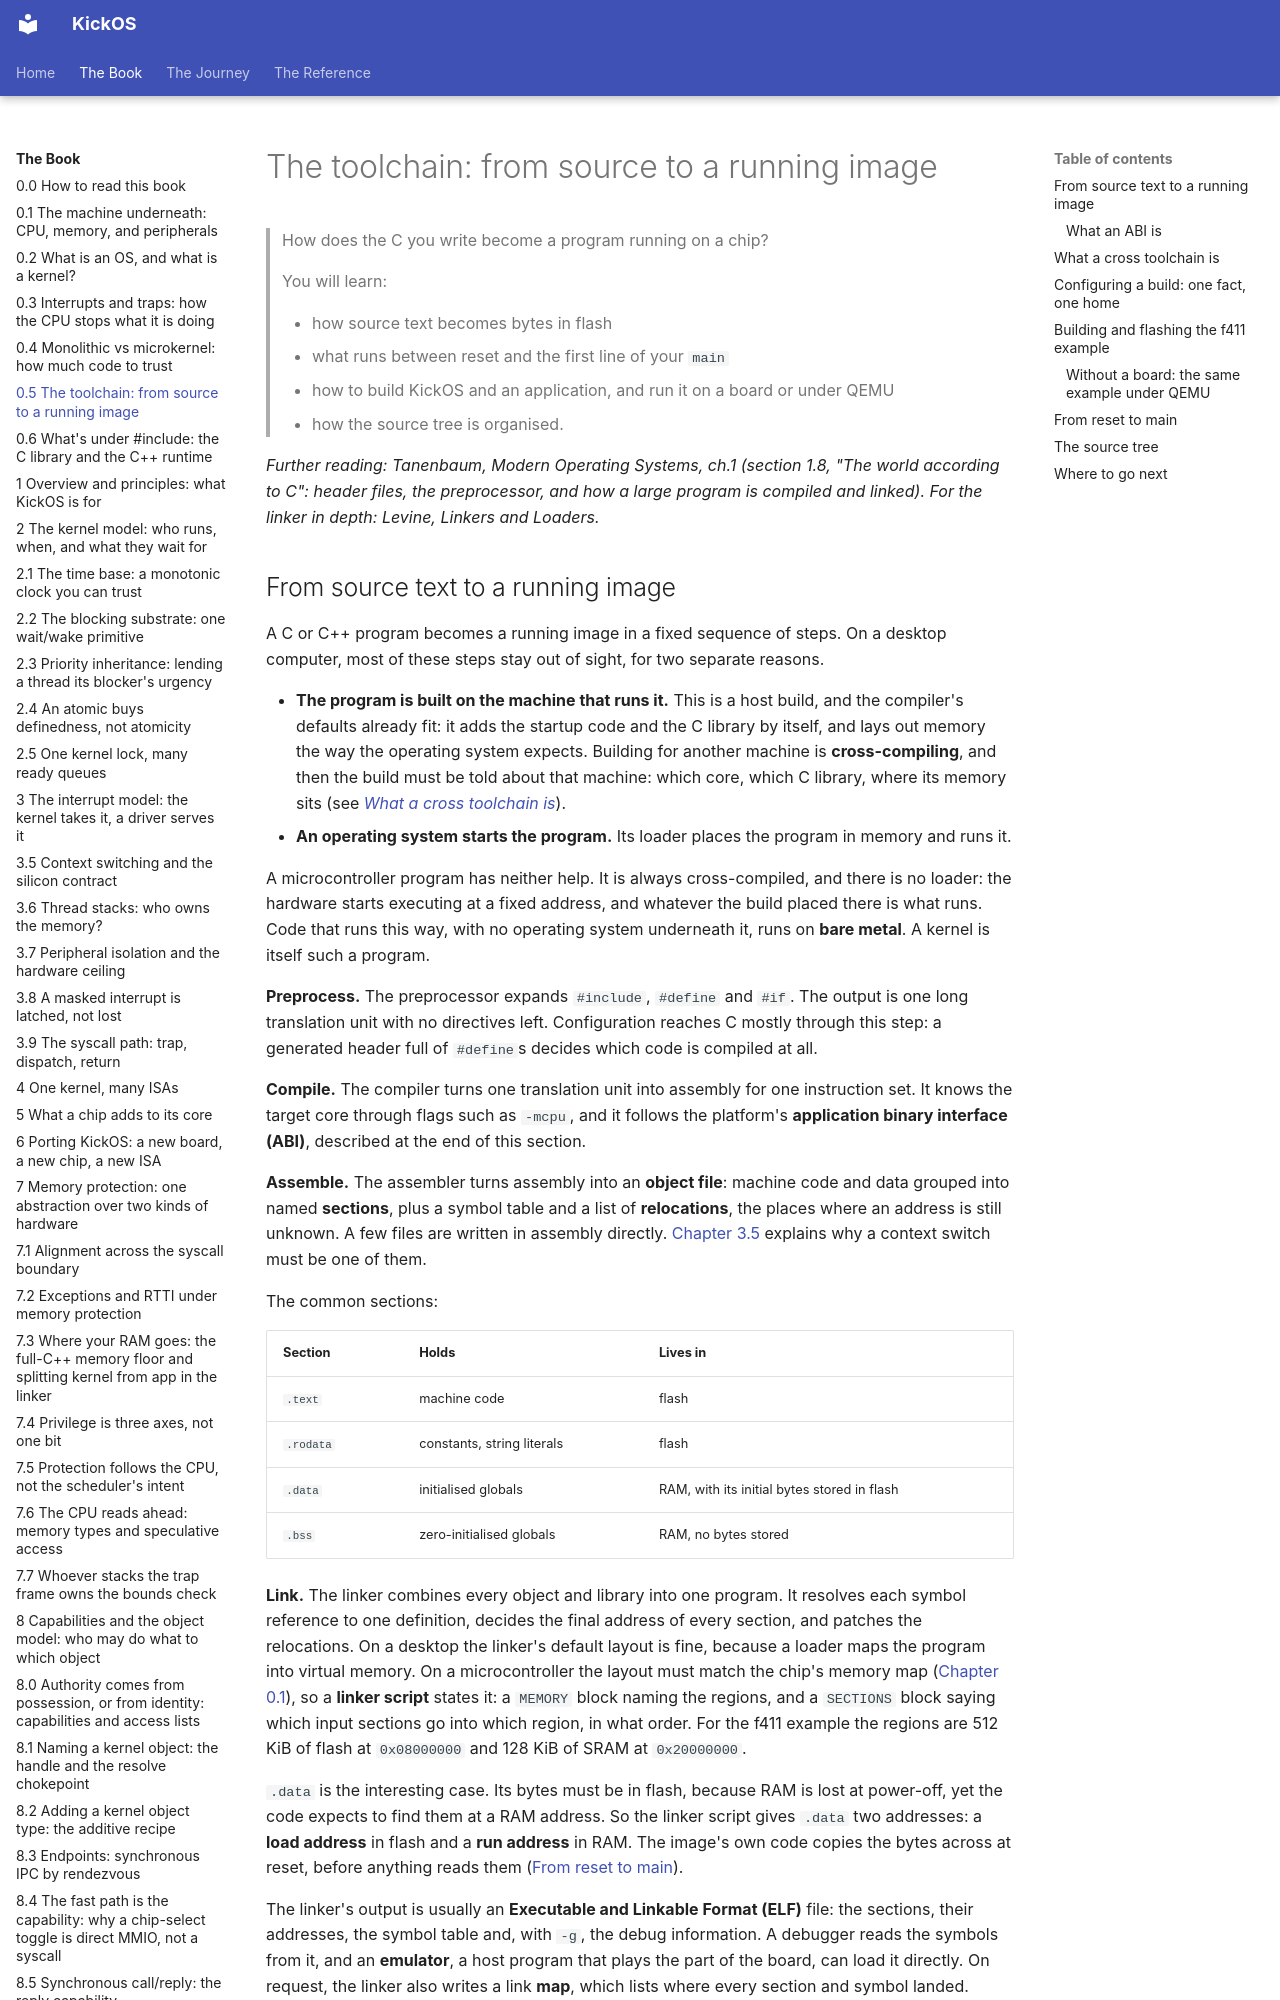

repository: leducp/KickOS · page: book/the-toolchain-from-source-to-a-running-image.html · generator: mkdocs

<!-- SPDX-License-Identifier: CECILL-C -->
<!-- Copyright (c) 2026 Philippe Leduc -->
# The toolchain: from source to a running image

> How does the C you write become a program running on a chip?
>
> You will learn:
>
> - how source text becomes bytes in flash
> - what runs between reset and the first line of your `main`
> - how to build KickOS and an application, and run it on a board or under QEMU
> - how the source tree is organised.

*Further reading: Tanenbaum, Modern Operating Systems, ch.1 (section 1.8, "The
world according to C": header files, the preprocessor, and how a large program
is compiled and linked). For the linker in depth: Levine, Linkers and Loaders.*
